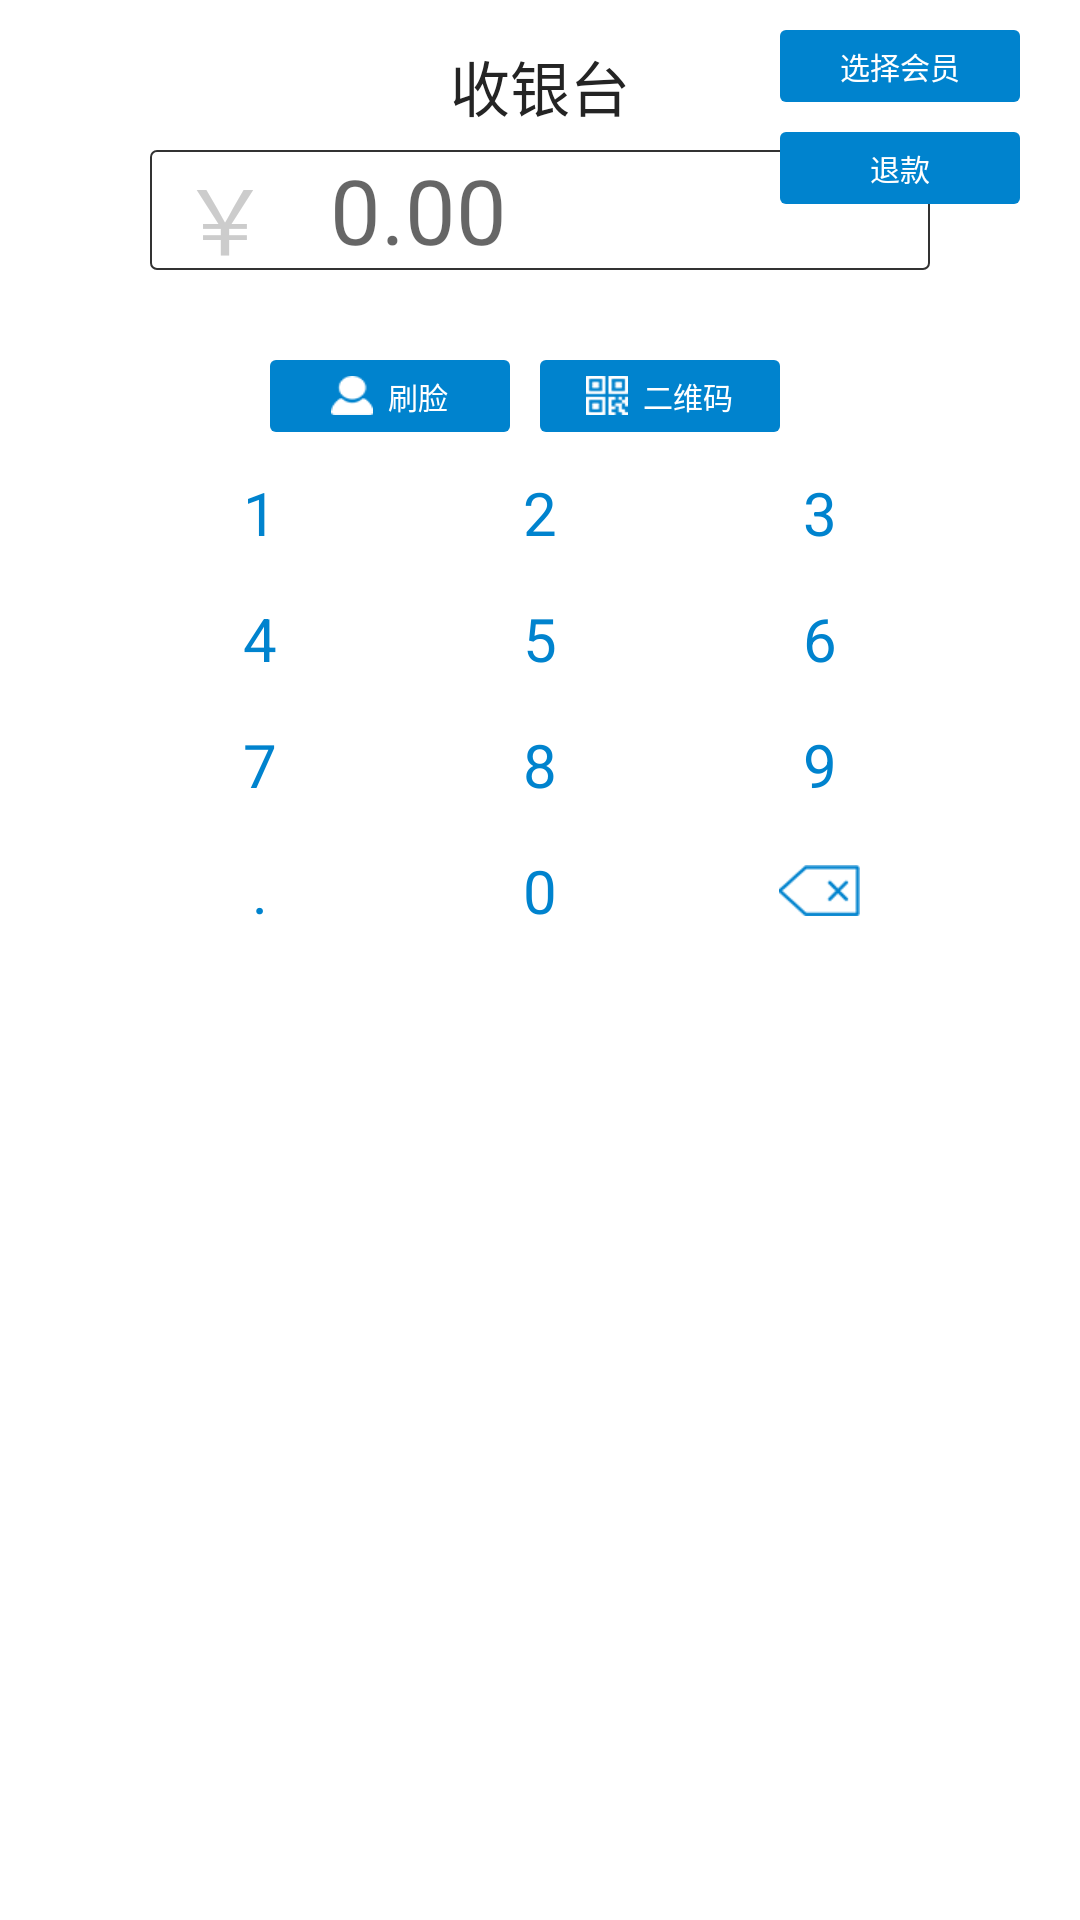

Here is an Android app screen rendered from its layout file. Give the layout XML and the strings, colors and styles it references.
<!-- AndroidManifest.xml: application theme AppTheme -->
<!-- res/layout/fragment_cashier_platform.xml -->
<LinearLayout xmlns:android="http://schemas.android.com/apk/res/android"
    android:layout_width="match_parent"
    android:layout_height="match_parent"
    android:background="@color/white"
    android:orientation="vertical">

    <RelativeLayout
        android:layout_width="match_parent"
        android:layout_height="90dp">

        <TextView
            android:layout_width="wrap_content"
            android:layout_height="wrap_content"
            android:layout_centerHorizontal="true"
            android:layout_marginTop="14dp"
            android:text="收银台"
            android:textColor="@color/title_color"
            android:textSize="20sp" />

        <LinearLayout
            android:layout_width="260dp"
            android:layout_height="40dp"
            android:layout_alignParentBottom="true"
            android:layout_centerHorizontal="true"
            android:background="@drawable/common_backgroud_black_shape"
            android:orientation="horizontal">

            <TextView
                android:layout_width="wrap_content"
                android:layout_height="wrap_content"
                android:layout_marginLeft="10dp"
                android:text="￥"
                android:textColor="#CCCCCC"
                android:textSize="30sp" />

            <EditText
                android:id="@+id/paymoney_edit"
                android:layout_width="260dp"
                android:layout_height="match_parent"
                android:layout_marginLeft="20dp"
                android:background="@null"
                android:focusable="false"
                android:focusableInTouchMode="false"
                android:hint="0.00"
                android:inputType="numberDecimal"
                android:maxLength="9"
                android:textSize="30sp" />

        </LinearLayout>

        <LinearLayout
            android:layout_width="wrap_content"
            android:layout_height="wrap_content"
            android:layout_alignParentRight="true"
            android:layout_marginTop="10dp"
            android:layout_marginRight="20dp"
            android:orientation="vertical">

            <TextView
                android:id="@+id/tv_member"
                android:layout_width="80dp"
                android:layout_height="24dp"
                android:background="@drawable/common_backgroud_shape"
                android:gravity="center"
                android:text="选择会员"
                android:textColor="@color/white"
                android:textSize="10sp" />

            <TextView
                android:id="@+id/tv_refund"
                android:layout_width="80dp"
                android:layout_height="24dp"
                android:layout_marginTop="10dp"
                android:background="@drawable/common_backgroud_shape"
                android:gravity="center"
                android:text="退款"
                android:textColor="@color/white"
                android:textSize="10sp" />

        </LinearLayout>

    </RelativeLayout>

    <LinearLayout
        android:layout_width="wrap_content"
        android:layout_height="wrap_content"
        android:layout_gravity="center_horizontal"
        android:layout_marginTop="30dp"
        android:orientation="horizontal">

        <LinearLayout
            android:id="@+id/ll_scan"
            android:layout_width="80dp"
            android:layout_height="24dp"
            android:background="@drawable/common_backgroud_shape"
            android:gravity="center"
            android:orientation="horizontal">

            <ImageView
                android:layout_width="14dp"
                android:layout_height="13dp"
                android:scaleType="fitXY"
                android:src="@drawable/sl" />

            <TextView
                android:layout_width="wrap_content"
                android:layout_height="wrap_content"
                android:layout_marginLeft="5dp"
                android:text="刷脸"
                android:textColor="@color/white"
                android:textSize="10sp" />

        </LinearLayout>

        <LinearLayout
            android:id="@+id/ll_qrcode"
            android:layout_width="80dp"
            android:layout_height="24dp"
            android:layout_marginHorizontal="10dp"
            android:background="@drawable/common_backgroud_shape"
            android:gravity="center"
            android:orientation="horizontal">

            <ImageView
                android:layout_width="14dp"
                android:layout_height="13dp"
                android:scaleType="fitXY"
                android:src="@drawable/qrcode" />

            <TextView
                android:layout_width="wrap_content"
                android:layout_height="wrap_content"
                android:layout_marginLeft="5dp"
                android:text="二维码"
                android:textColor="@color/white"
                android:textSize="10sp" />

        </LinearLayout>

    </LinearLayout>

    <LinearLayout
        android:layout_width="match_parent"
        android:layout_height="34dp"
        android:layout_marginHorizontal="45dp"
        android:layout_marginTop="10dp"
        android:orientation="horizontal">

        <TextView
            android:id="@+id/soft_keyboard_btn_1"
            android:layout_width="0dp"
            android:layout_height="match_parent"
            android:layout_weight="1"
            android:background="@color/white_gray"
            android:gravity="center"
            android:text="1"
            android:textColor="@color/header"
            android:textSize="20sp" />

        <TextView
            android:id="@+id/soft_keyboard_btn_2"
            android:layout_width="0dp"
            android:layout_height="match_parent"
            android:layout_marginHorizontal="10dp"
            android:layout_weight="1"
            android:background="@color/white_gray"
            android:gravity="center"
            android:text="2"
            android:textColor="@color/header"
            android:textSize="20sp" />

        <TextView
            android:id="@+id/soft_keyboard_btn_3"
            android:layout_width="0dp"
            android:layout_height="match_parent"
            android:layout_weight="1"
            android:background="@color/white_gray"
            android:gravity="center"
            android:text="3"
            android:textColor="@color/header"
            android:textSize="20sp" />

    </LinearLayout>

    <LinearLayout
        android:layout_width="match_parent"
        android:layout_height="34dp"
        android:layout_marginHorizontal="45dp"
        android:layout_marginTop="8dp"
        android:orientation="horizontal">

        <TextView
            android:id="@+id/soft_keyboard_btn_4"
            android:layout_width="0dp"
            android:layout_height="match_parent"
            android:layout_weight="1"
            android:background="@color/white_gray"
            android:gravity="center"
            android:text="4"
            android:textColor="@color/header"
            android:textSize="20sp" />

        <TextView
            android:id="@+id/soft_keyboard_btn_5"
            android:layout_width="0dp"
            android:layout_height="match_parent"
            android:layout_marginHorizontal="10dp"
            android:layout_weight="1"
            android:background="@color/white_gray"
            android:gravity="center"
            android:text="5"
            android:textColor="@color/header"
            android:textSize="20sp" />

        <TextView
            android:id="@+id/soft_keyboard_btn_6"
            android:layout_width="0dp"
            android:layout_height="match_parent"
            android:layout_weight="1"
            android:background="@color/white_gray"
            android:gravity="center"
            android:text="6"
            android:textColor="@color/header"
            android:textSize="20sp" />

    </LinearLayout>

    <LinearLayout
        android:layout_width="match_parent"
        android:layout_height="34dp"
        android:layout_marginHorizontal="45dp"
        android:layout_marginTop="8dp"
        android:orientation="horizontal">

        <TextView
            android:id="@+id/soft_keyboard_btn_7"
            android:layout_width="0dp"
            android:layout_height="match_parent"
            android:layout_weight="1"
            android:background="@color/white_gray"
            android:gravity="center"
            android:text="7"
            android:textColor="@color/header"
            android:textSize="20sp" />

        <TextView
            android:id="@+id/soft_keyboard_btn_8"
            android:layout_width="0dp"
            android:layout_height="match_parent"
            android:layout_marginHorizontal="10dp"
            android:layout_weight="1"
            android:background="@color/white_gray"
            android:gravity="center"
            android:text="8"
            android:textColor="@color/header"
            android:textSize="20sp" />

        <TextView
            android:id="@+id/soft_keyboard_btn_9"
            android:layout_width="0dp"
            android:layout_height="match_parent"
            android:layout_weight="1"
            android:background="@color/white_gray"
            android:gravity="center"
            android:text="9"
            android:textColor="@color/header"
            android:textSize="20sp" />

    </LinearLayout>

    <LinearLayout
        android:layout_width="match_parent"
        android:layout_height="34dp"
        android:layout_marginHorizontal="45dp"
        android:layout_marginTop="8dp"
        android:orientation="horizontal">

        <TextView
            android:id="@+id/tv_point"
            android:layout_width="0dp"
            android:layout_height="match_parent"
            android:layout_weight="1"
            android:background="@color/white_gray"
            android:gravity="center"
            android:text="."
            android:textColor="@color/header"
            android:textSize="20sp" />

        <TextView
            android:id="@+id/soft_keyboard_btn_0"
            android:layout_width="0dp"
            android:layout_height="match_parent"
            android:layout_marginHorizontal="10dp"
            android:layout_weight="1"
            android:background="@color/white_gray"
            android:gravity="center"
            android:text="0"
            android:textColor="@color/header"
            android:textSize="20sp" />

        <RelativeLayout
            android:id="@+id/rl_delete"
            android:layout_width="0dp"
            android:layout_height="match_parent"
            android:layout_weight="1"
            android:background="@color/white_gray">

            <ImageView

                android:layout_width="27dp"
                android:layout_height="17dp"
                android:layout_centerInParent="true"
                android:scaleType="fitXY"
                android:src="@drawable/delete" />

        </RelativeLayout>

    </LinearLayout>
</LinearLayout>
<!-- resources referenced by this layout -->
<resources>
  <color name="header">#0083CE</color>
  <color name="title_color">#242424</color>
  <color name="white">#FFFFFF</color>
  <!-- drawable common_backgroud_black_shape (drawable) -->
  <?xml version="1.0" encoding="utf-8"?>
  <shape xmlns:android="http://schemas.android.com/apk/res/android"
      android:shape="rectangle">
  
      <stroke
          android:width="0.6dp"
          android:color="#323232" />
      <solid android:color="#fff" />
      <corners
          android:bottomLeftRadius="2dp"
          android:bottomRightRadius="2dp"
          android:topLeftRadius="2dp"
          android:topRightRadius="2dp" />
  </shape>
  <!-- drawable common_backgroud_shape (drawable) -->
  <?xml version="1.0" encoding="utf-8"?>
  <shape xmlns:android="http://schemas.android.com/apk/res/android"
      android:shape="rectangle">
  
      <solid android:color="@color/header" />
      <corners
          android:bottomLeftRadius="2dp"
          android:bottomRightRadius="2dp"
          android:topLeftRadius="2dp"
          android:topRightRadius="2dp" />
  </shape>
  <!-- drawable delete: png bitmap (drawable-xhdpi, 1230 bytes) -->
  <!-- drawable qrcode: png bitmap (drawable-xhdpi, 722 bytes) -->
  <!-- drawable sl: png bitmap (drawable-xhdpi, 598 bytes) -->
  <style name="AppTheme" parent="@style/Theme.AppCompat.Light.NoActionBar">
          <item name="colorPrimary">@color/header</item>
          <item name="colorPrimaryDark">@color/header</item>
          <item name="colorAccent">@color/header</item>
          
          
          <item name="android:windowNoTitle">true</item>
      </style>
</resources>
